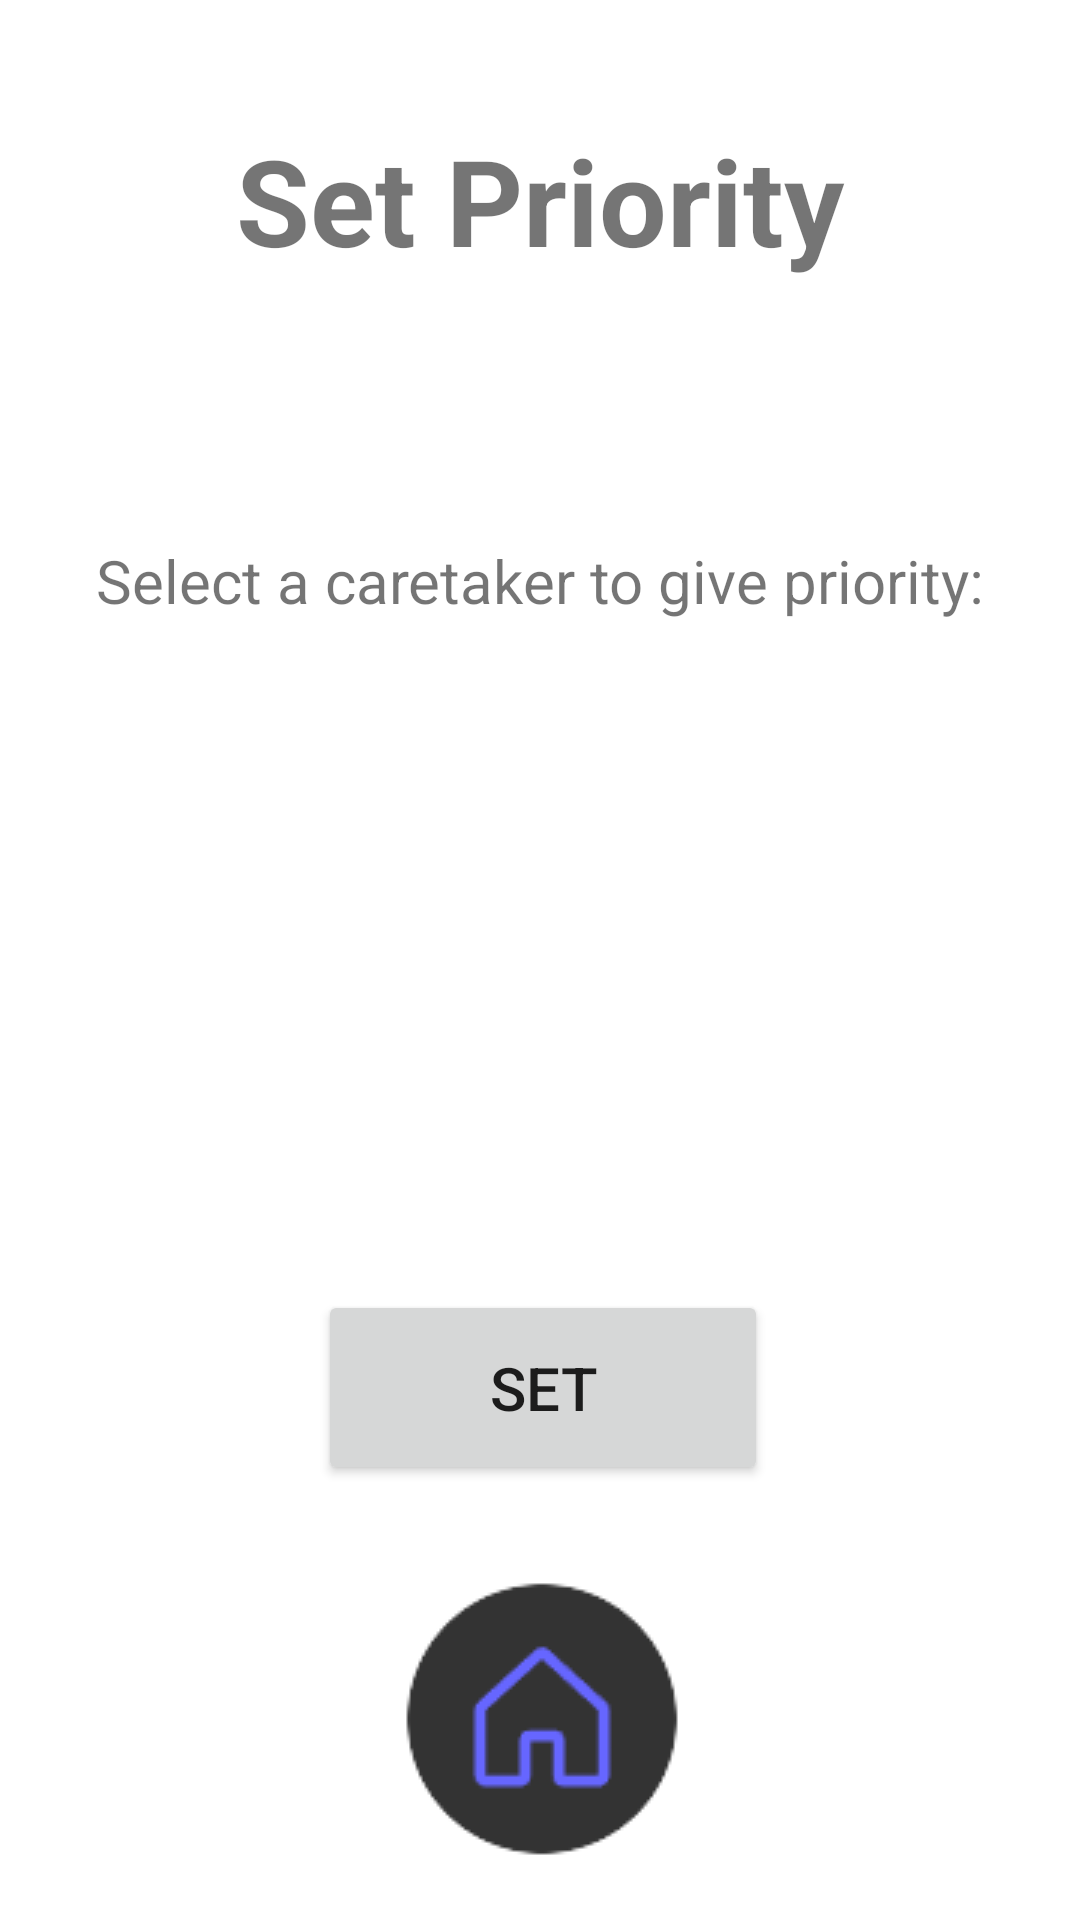

Reconstruct the res/layout file that produces this screen, plus the resources it refers to.
<!-- AndroidManifest.xml: application theme Theme.Becarefall -->
<!-- res/layout/activity_set_priority.xml -->
<?xml version="1.0" encoding="utf-8"?>
<androidx.constraintlayout.widget.ConstraintLayout xmlns:android="http://schemas.android.com/apk/res/android"
    xmlns:app="http://schemas.android.com/apk/res-auto"
    xmlns:tools="http://schemas.android.com/tools"
    android:layout_width="match_parent"
    android:layout_height="match_parent"
    tools:context=".SetPriority">
    <TextView
        android:id="@+id/textView11"
        android:layout_width="260dp"
        android:layout_height="100dp"
        android:layout_marginTop="40dp"
        android:text="Set Priority"
        android:textSize="40dp"
        android:textStyle="bold"
        android:textAlignment="center"
        app:layout_constraintEnd_toEndOf="parent"
        app:layout_constraintStart_toStartOf="parent"
        app:layout_constraintTop_toTopOf="parent" />

    <TextView
        android:id="@+id/textView5"
        android:layout_width="wrap_content"
        android:layout_height="wrap_content"
        android:layout_marginTop="40dp"
        android:text="Select a caretaker to give priority:"
        android:textSize="20sp"
        app:layout_constraintEnd_toEndOf="parent"
        app:layout_constraintStart_toStartOf="parent"
        app:layout_constraintTop_toBottomOf="@+id/textView11" />

    <ImageButton
        android:id="@+id/sp_HomeButton_Image"
        android:layout_width="wrap_content"
        android:layout_height="wrap_content"
        android:layout_marginBottom="20dp"
        android:background="#FFFFFF"
        app:layout_constraintBottom_toBottomOf="parent"
        app:layout_constraintEnd_toEndOf="parent"
        app:layout_constraintStart_toStartOf="parent"
        app:srcCompat="@drawable/ezgif_4_e2bfd897df" />

    <RadioGroup
        android:id="@+id/sp_CaretakerList_RadioGroup"
        android:layout_width="235dp"
        android:layout_height="190dp"
        android:layout_marginTop="40dp"
        app:layout_constraintEnd_toEndOf="@+id/textView5"
        app:layout_constraintHorizontal_bias="0.523"
        app:layout_constraintStart_toStartOf="@+id/textView5"
        app:layout_constraintTop_toBottomOf="@+id/textView5" />

    <Button
        android:id="@+id/sp_Set_Button"
        android:layout_width="150dp"
        android:layout_height="65dp"
        android:layout_marginBottom="30dp"
        android:text="Set"
        android:textSize="20sp"
        app:layout_constraintBottom_toTopOf="@+id/sp_HomeButton_Image"
        app:layout_constraintEnd_toEndOf="@+id/sp_CaretakerList_RadioGroup"
        app:layout_constraintHorizontal_bias="0.496"
        app:layout_constraintStart_toStartOf="@+id/sp_CaretakerList_RadioGroup" />
</androidx.constraintlayout.widget.ConstraintLayout>
<!-- resources referenced by this layout -->
<resources>
  <!-- drawable ezgif_4_e2bfd897df: png bitmap (drawable-mdpi, 1935 bytes) -->
  <style name="Theme.Becarefall" parent="Theme.MaterialComponents.DayNight.DarkActionBar">
          
          <item name="colorPrimary">@color/purple_500</item>
          <item name="colorPrimaryVariant">@color/purple_700</item>
          <item name="colorOnPrimary">@color/white</item>
          
          <item name="colorSecondary">@color/teal_200</item>
          <item name="colorSecondaryVariant">@color/teal_700</item>
          <item name="colorOnSecondary">@color/black</item>
          
          <item name="android:statusBarColor">?attr/colorPrimaryVariant</item>
          
      </style>
  <!-- not gathered from this repository: default colours our renderer supplied (Android Studio template values) -->
  <color name="purple_500">#FF6200EE</color>
  <color name="purple_700">#FF3700B3</color>
  <color name="teal_200">#FF03DAC5</color>
  <color name="teal_700">#FF018786</color>
  <color name="black">#FF000000</color>
  <color name="white">#FFFFFFFF</color>
</resources>
